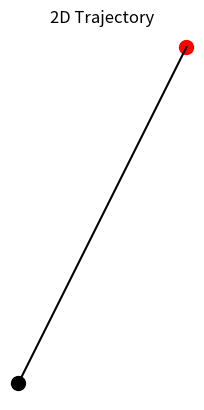
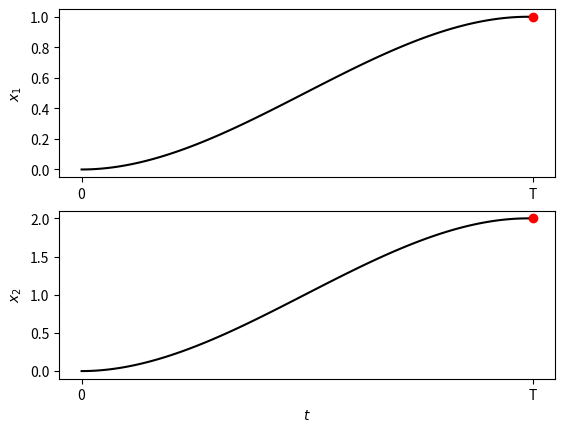

These figures' Python source, in order:
'''
    Linear Quadratic tracker applied on a via point example

    Copyright (c) 2021 Idiap Research Institute, http://www.idiap.ch/
[redacted]
[redacted]

    This file is part of RCFS.

    RCFS is free software: you can redistribute it and/or modify
    it under the terms of the GNU General Public License version 3 as
    published by the Free Software Foundation.

    RCFS is distributed in the hope that it will be useful,
    but WITHOUT ANY WARRANTY; without even the implied warranty of
    MERCHANTABILITY or FITNESS FOR A PARTICULAR PURPOSE. See the
    GNU General Public License for more details.

    You should have received a copy of the GNU General Public License
    along with RCFS. If not, see <http://www.gnu.org/licenses/>.
'''

import numpy as np
import matplotlib.pyplot as plt

# Parameters
# ===============================
param = {
    "nbData" : 100, # Number of data points
    "nbVarPos" : 2, # Dimension of position data
    "nbDeriv" : 2,  # Number of static and dynamic features (2 -> [x,dx])
    "dt" : 1e-2, # Time step duration
    "rfactor" : 1e-8 # Control cost
}

nb_var = param["nbVarPos"] * param["nbDeriv"] # Dimension of state vector
R = np.identity( (param["nbData"]-1) * param["nbVarPos"] ) * param["rfactor"]  # Control cost matrix

param["muQ"] = np.vstack((  # Sparse reference
    np.zeros(((param["nbData"]-1) * nb_var , 1)),
    np.vstack(( 1, 2, np.zeros((nb_var - param["nbVarPos"],1)) ))
))

Q = np.zeros(( nb_var * param["nbData"] , nb_var * param["nbData"] ))   # Task precision
Q[-nb_var:,-nb_var:] = np.identity(nb_var)


# EXERCISE
# ============================================
# 1) Extend the code to a viapoints task (instead of a single target to reach)
# 2) Observe the different behaviors when using velocity commands or acceleration commands


# Dynamical System settings (discrete)
# =====================================
A = np.identity(nb_var)
if param["nbDeriv"]==2:
    A[:param["nbVarPos"],-param["nbVarPos"]:] = np.identity(param["nbVarPos"]) * param["dt"]

B = np.zeros((nb_var , param["nbVarPos"]))
derivatives = [ param["dt"],param["dt"]**2 /2 ][:param["nbDeriv"]]
for i in range(param["nbDeriv"]):
    B[i*param["nbVarPos"]:(i+1)*param["nbVarPos"]] = np.identity(param["nbVarPos"]) * derivatives[::-1][i]

# Build Sx and Su transfer matrices
Su = np.zeros((nb_var*param["nbData"],param["nbVarPos"] * (param["nbData"]-1))) # It's maybe n-1 not sure
Sx = np.kron(np.ones((param["nbData"],1)),np.eye(nb_var,nb_var))

M = B
for i in range(1,param["nbData"]):
    Sx[i*nb_var:param["nbData"]*nb_var,:] = np.dot(Sx[i*nb_var:param["nbData"]*nb_var,:],A)
    Su[nb_var*i:nb_var*i+M.shape[0],0:M.shape[1]] = M
    M = np.hstack((np.dot(A,M),B)) # [0,nb_state_var-1]


# Batch LQR Reproduction
# =====================================
x0 = np.zeros((nb_var,1))
u_hat = np.linalg.inv(Su.T @ Q @ Su + R) @ Su.T @ Q @ (param["muQ"] - Sx @ x0)
x_hat = (Sx @ x0 + Su @ u_hat).reshape((-1,nb_var))


# Plotting
# =========
plt.figure()
plt.title("2D Trajectory")
plt.scatter(x_hat[0,0],x_hat[0,1],c='black',s=100)
plt.scatter(param["muQ"][-nb_var],param["muQ"][-nb_var+1],c='red',s=100)
plt.plot(x_hat[:,0], x_hat[:,1], c='black')
plt.axis("off")
plt.gca().set_aspect('equal', adjustable='box')

fig,axs = plt.subplots(2,1)
axs[0].scatter(param["nbData"], param["muQ"][-nb_var], color='red')
axs[0].plot(x_hat[:,0], c='black')
axs[0].set_ylabel("$x_1$")
axs[0].set_xticks([0,param["nbData"]])
axs[0].set_xticklabels(["0","T"])

axs[1].scatter(param["nbData"], param["muQ"][-nb_var+1], color='red')
axs[1].plot(x_hat[:,1], c='black')
axs[1].set_ylabel("$x_2$")
axs[1].set_xlabel("$t$")
axs[1].set_xticks([0,param["nbData"]])
axs[1].set_xticklabels(["0","T"])

plt.show()
